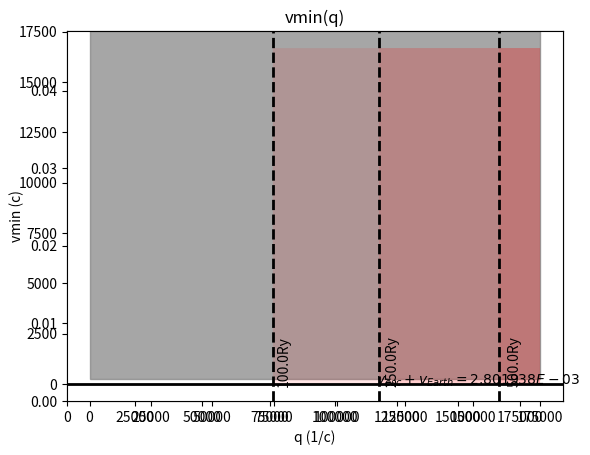

Reproduce this figure in Python.
#!/usr/local/bin/python
""" docstring """
import math
import numpy as np
import matplotlib.pyplot as plt


def vmin(dE, mx, q):
    return dE/q + q/(2.0*mx)


def qmax(ecutwfc):
    me = 0.510998910E+06
    return 2.0*math.sqrt(2.0 * me * ecutwfc)



def format_e(n):
    #
    # Convert real numbers to scientific notation. For printing.
    # from http://stackoverflow.com/questions/6913532/python-how-to-convert-decimal-to-scientific-notation
    #
    a = '%E' % n
    return a.split('E')[0].rstrip('0').rstrip('.') + 'E' + a.split('E')[1]



#######################################################

# Parameters
c = 299792458.0
Ry2eV = 13.605698066
me = 0.510998910E+06
ecutwfc_Ry = [100.0, 250.0, 500.0]  # in Ry!!
ecutwfc=[]
for i in range (0, len(ecutwfc_Ry)):
    ecutwfc.append(ecutwfc_Ry[i] * Ry2eV)





q_max= qmax( max(ecutwfc) )



dE=[1.0, 10.0, 100.0]
mxmin=0.10E06
mxmax=1.0E09
q=np.arange(0.001*q_max , q_max, 0.001*q_max)

vearth = 2.40E+05/c
vesc = 6.0E+05/c
vmax = vearth+vesc


linecolors=['blue', 'red', 'green', 'cyan', 'magenta', 'yellow']
mylabel=['', '', '']

fig = plt.figure()

i=0
mx=mxmin
while (mx <= mxmax):
    mx = mxmin * 10**i

    mylabel[0] = 'mx=' + str(format_e(mx/1.0E+06)) + 'MeV' + ' , dE=', str(dE[0]) + 'eV'
    mylabel[1] = 'mx=' + str(format_e(mx/1.0E+06)) + 'MeV' + ' , dE=', str(dE[1]) + 'eV'
    mylabel[2] = 'mx=' + str(format_e(mx/1.0E+06)) + 'MeV' + ' , dE=', str(dE[2]) + 'eV'


    plt.plot(q, vmin(dE[0], mx, q), color=linecolors[i], linestyle='-', label=mylabel[0])
    plt.plot(q, vmin(dE[1], mx, q), color=linecolors[i], linestyle='-.', label=mylabel[1])
    plt.plot(q, vmin(dE[2], mx, q), color=linecolors[i], linestyle=':', label=mylabel[2])

    i=i+1

# Plot boundaries
x_min=0.0
x_max=1.1*q_max
y_min=0.0
y_max=17.0*vmax
plt.xlim([x_min, x_max])
plt.ylim([y_min, y_max])


# Plot labels, legend and title
plt.xlabel('q (1/c)')
plt.ylabel('vmin (c)')
plt.title('vmin(q)')
plt.legend(loc=1,prop={'size':6})


# Subplot for parameter space boundaries
ax = fig.add_subplot(111)

# Horizontal line showing the max allowed value of v
ax.axhline(y=vmax, xmin=0.0, xmax=x_max, linewidth=2, color = 'k')
note='$v_{esc} + v_{Earth} =' + str(format_e(vmax)) + '$'
xtext = 0.7*q_max
ytext = 1.2*vmax
ax.annotate(note, xy=(xtext, ytext), xytext=(xtext, ytext), size=10)#, arrowprops=dict(facecolor='black', shrink=0.02))

# Fill kinematically excluded regions
plt.axvspan(x_min, x_max, ymin=vmax/y_max, ymax=1.0, alpha=0.70, color='grey')




# Vertical line showing the max q for a given ecutwfc. Fill excluded zone
opacity=0.10
for i in range (0, len(ecutwfc)):
    currentq_max = qmax(ecutwfc[i])
    ax.axvline(x=currentq_max, ymin=0.0, linewidth=2, color = 'k', linestyle='--')

    note= str(ecutwfc_Ry[i]) + 'Ry'
    xtext = 1.02*currentq_max
    ytext = 0.4*y_max
    ax.annotate(note, xy=(xtext, ytext), xytext=(xtext, ytext), size=10, rotation=90.0 ) #, arrowprops=dict(facecolor='black', shrink=0.02))

    xshade=np.arange(currentq_max, x_max, 0.001*x_max)
    plt.fill_between(xshade, 0.0, x_max-q_max, facecolor='red', alpha=opacity)





###yshade=np.arange(vmax, y_max, 0.001*y_max)
###plt.fill_between(yshade, y_max, vmax, where=None, facecolor='yellow', alpha=opacity)

plt.show()
